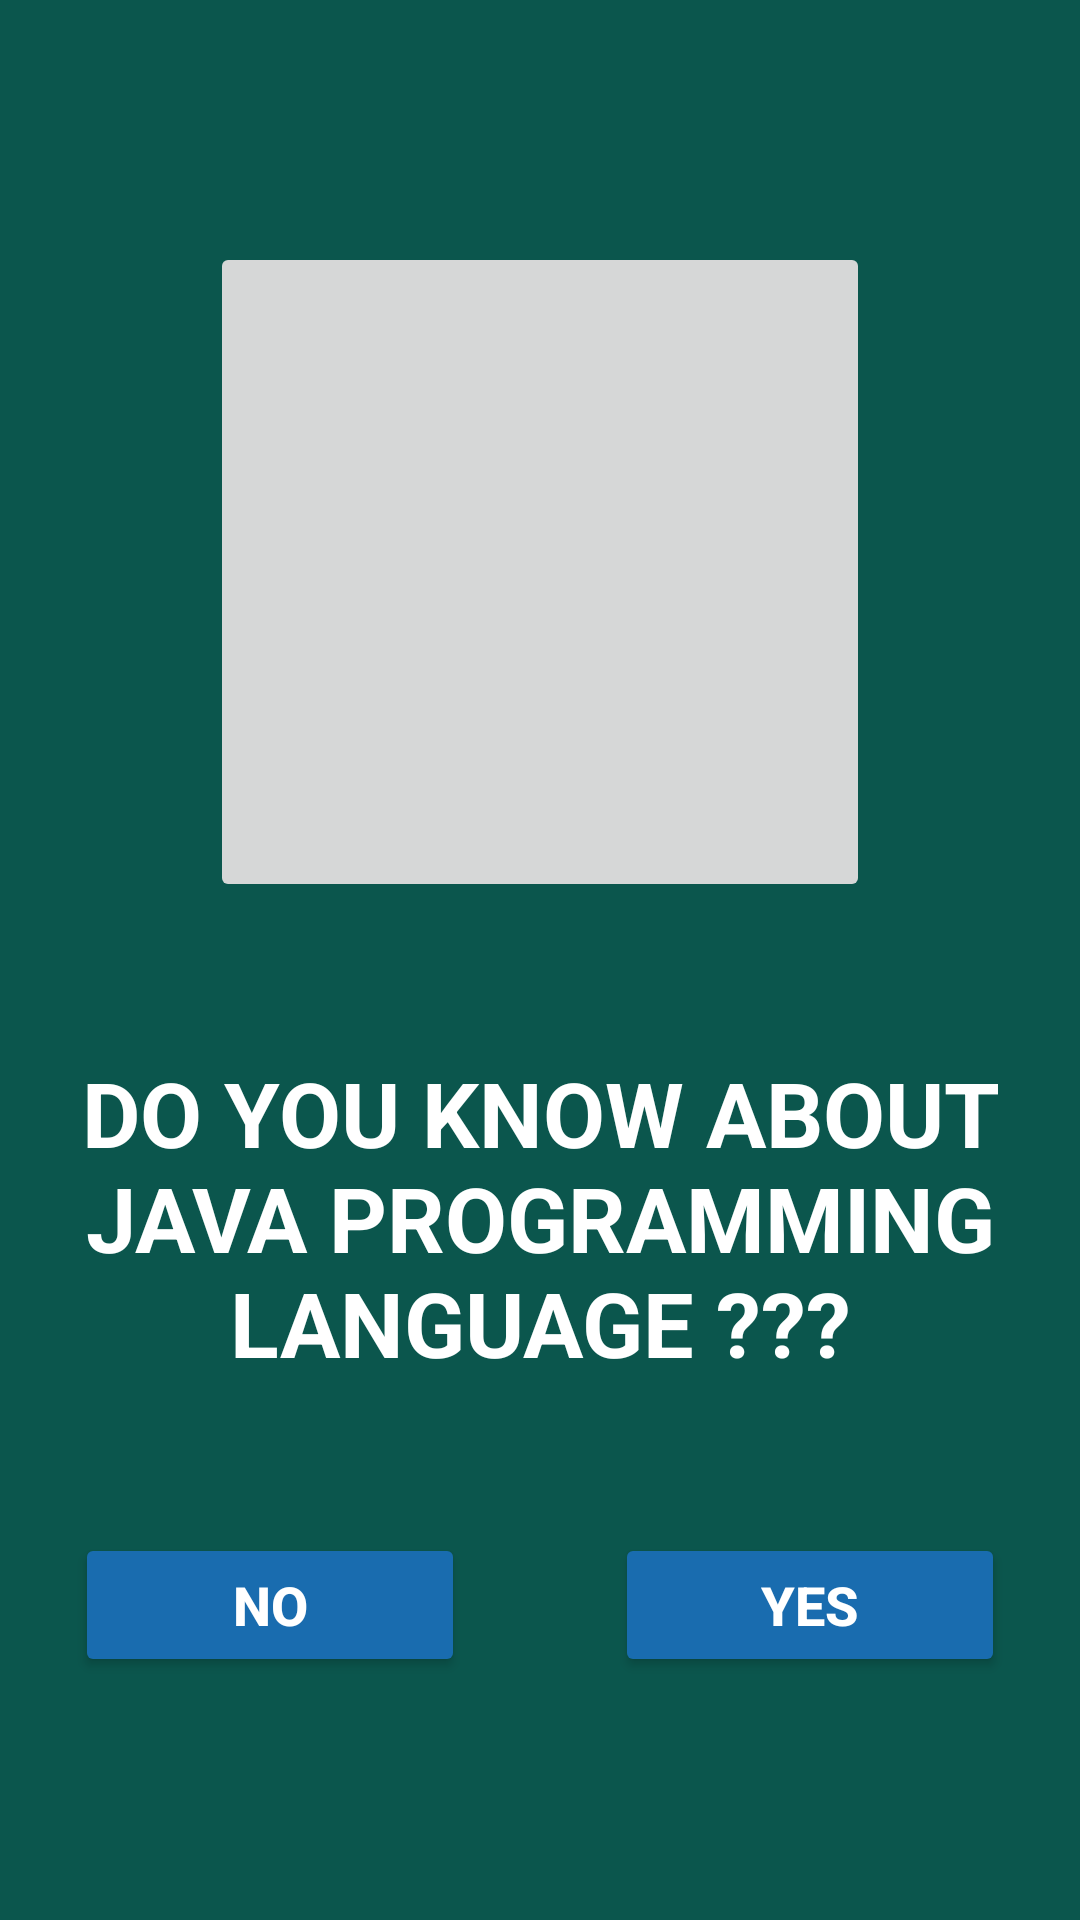

This screen was rendered from an Android layout file. Write that file and the resources it references.
<!-- AndroidManifest.xml: application theme Theme.ProfileMCQ -->
<!-- res/layout/activity_home_page.xml -->
<?xml version="1.0" encoding="utf-8"?>
<ScrollView
    xmlns:android="http://schemas.android.com/apk/res/android"
    xmlns:app="http://schemas.android.com/apk/res-auto"
    xmlns:tools="http://schemas.android.com/tools"
    android:layout_width="match_parent"
    android:layout_height="match_parent"
    android:background="#0B564D"
    android:fillViewport="true">
    <LinearLayout
        android:id="@+id/anim"
        android:layout_width="match_parent"
        android:layout_height="match_parent"
        android:gravity="center"
        android:orientation="vertical"
        tools:context=".HomePage">

        <ImageButton
            android:id="@+id/imageButton2"
            android:layout_width="220dp"
            android:layout_height="220dp"
            android:layout_marginBottom="50dp"
            android:src="@drawable/java"/>

        <TextView
            android:id="@+id/text"
            android:textColor="@color/white"
            android:layout_width="wrap_content"
            android:layout_height="wrap_content"
            android:textStyle="bold"
            android:textSize="30sp"
            android:textAllCaps="true"
            android:gravity="center"
            android:layout_marginBottom="50dp"
            android:text="Do you know about java programming language ???" />


        <LinearLayout
            android:layout_width="wrap_content"
            android:layout_height="wrap_content"
            android:orientation="horizontal">
            <Button
                android:id="@+id/prev"
                android:layout_width="130dp"
                android:layout_height="wrap_content"
                android:backgroundTint="#196CAF"
                android:textColor="@color/white"
                android:textStyle="bold"
                android:textSize="18sp"
                android:layout_marginRight="50dp"
                android:text="No" />
            <Button
                android:id="@+id/next"
                android:layout_width="130dp"
                android:layout_height="wrap_content"
                android:backgroundTint="#196CAF"
                android:textColor="@color/white"
                android:textStyle="bold"
                android:textSize="18sp"
                android:text="Yes" />
        </LinearLayout>
    </LinearLayout>
</ScrollView>
<!-- resources referenced by this layout -->
<resources>
  <style name="Theme.ProfileMCQ" parent="Base.Theme.ProfileMCQ" />
  <style name="Base.Theme.ProfileMCQ" parent="Theme.Material3.DayNight.NoActionBar">
          
          
      </style>
  <!-- not gathered from this repository: default colours our renderer supplied (Android Studio template values) -->
  <color name="white">#FFFFFFFF</color>
</resources>
